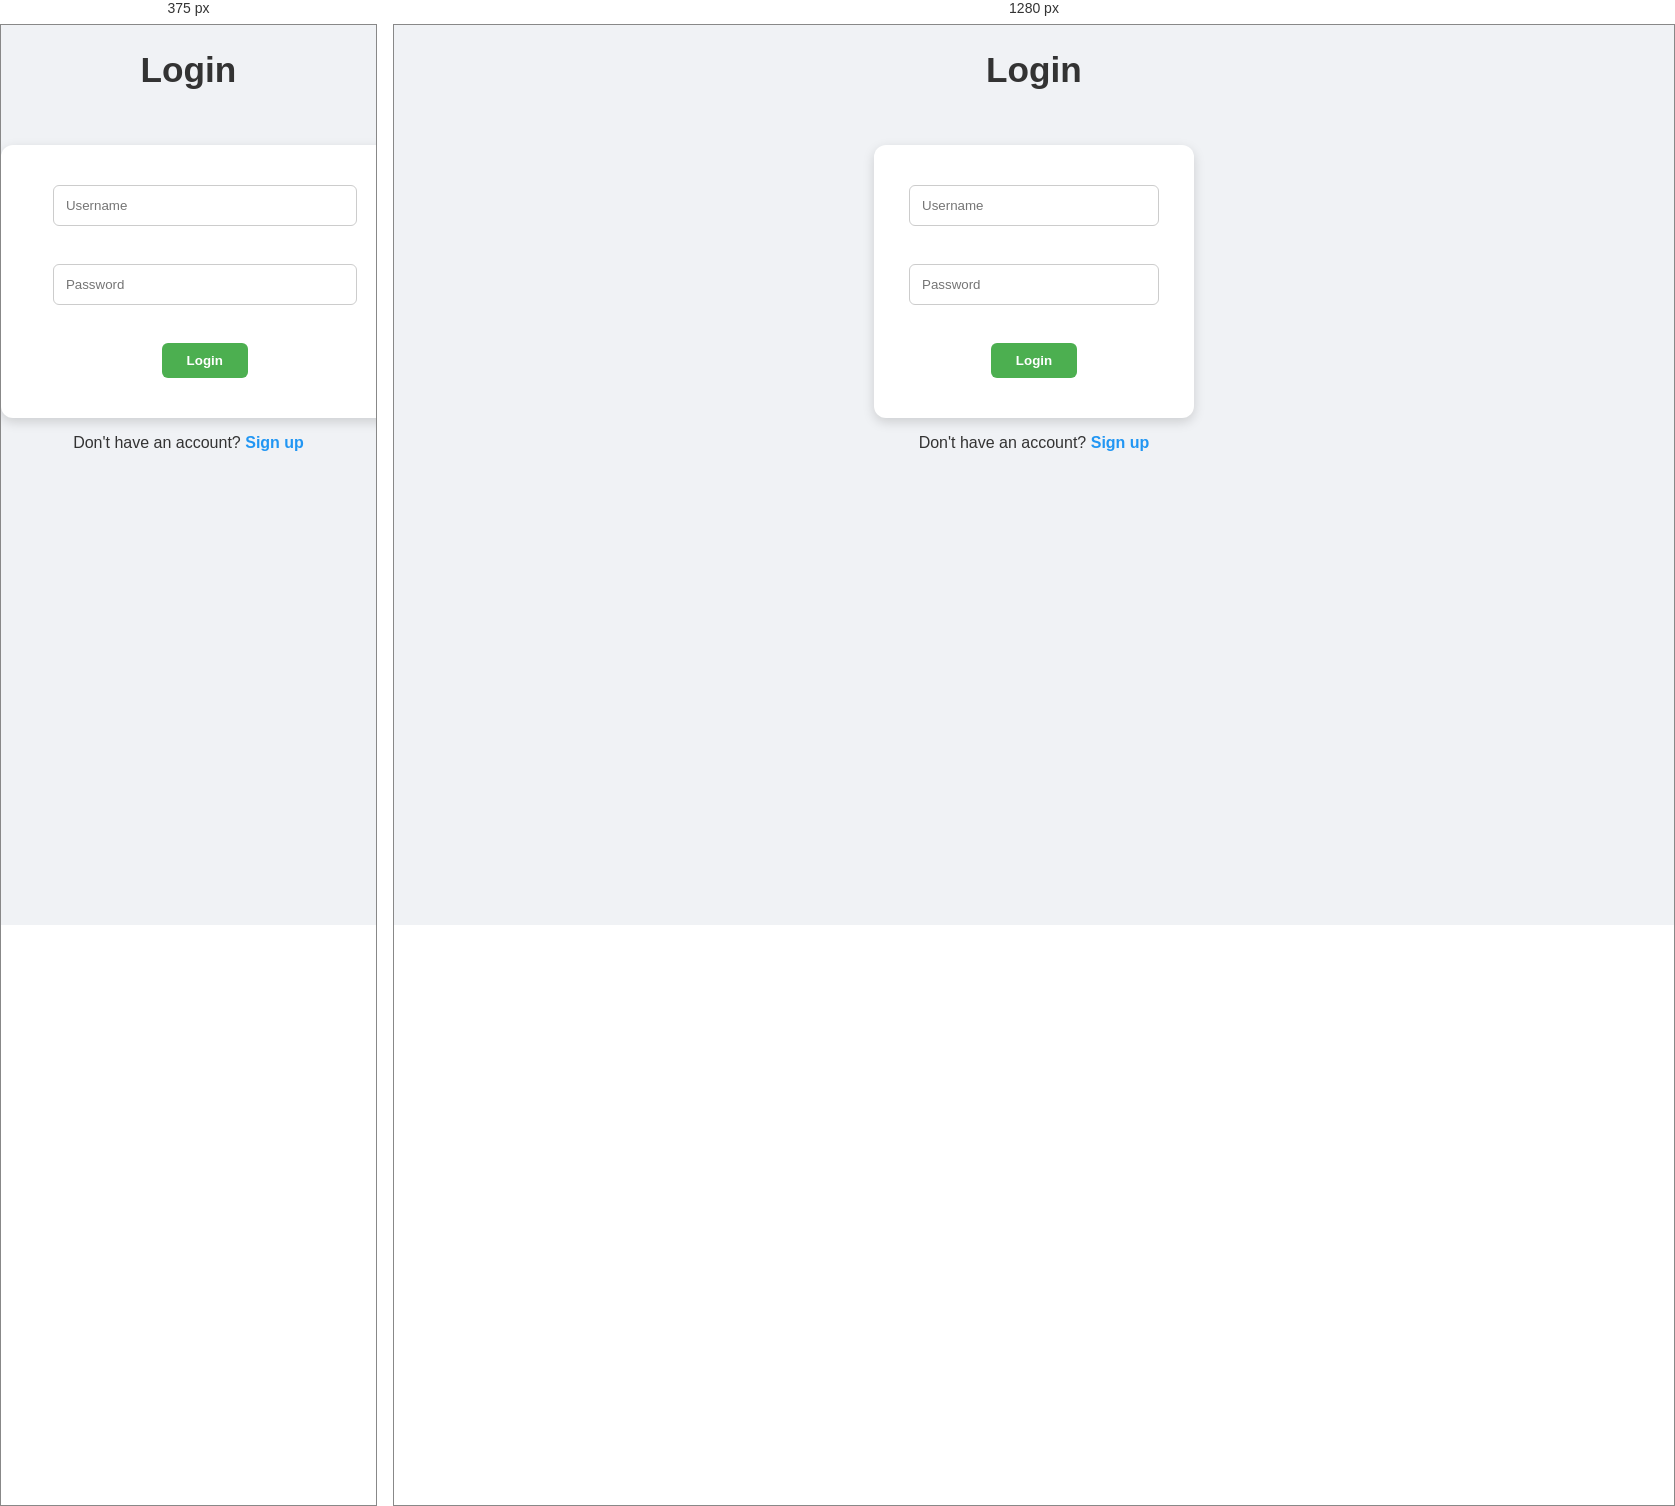
Rendered at 375 px and 1280 px, left to right.

<!-- file: index.html -->
<!DOCTYPE html>
<html lang="en">
<head>
    <meta charset="UTF-8">
    <title>Food Order - Login</title>
</head>
<body>
    <h1>Login</h1>
    <form id="loginForm">
        <input type="text" id="loginUsername" placeholder="Username" required><br><br>
        <input type="password" id="loginPassword" placeholder="Password" required><br><br>
        <button type="submit">Login</button>
    </form>
    <p>Don't have an account? <a href="signup.html">Sign up</a></p>

    <script src="script.js"></script>
</body>
</html>
<link rel="stylesheet" href="style.css?v=2">


/* @media block from style.css */
@media (max-width: 400px) {
    .food-item,
    .cart-item,
    .order-item,
    form,
    #adminMenu div {
        width: 90%;
    }

    input[type="text"],
    input[type="password"],
    input[type="number"] {
        width: 90%;
    }
}